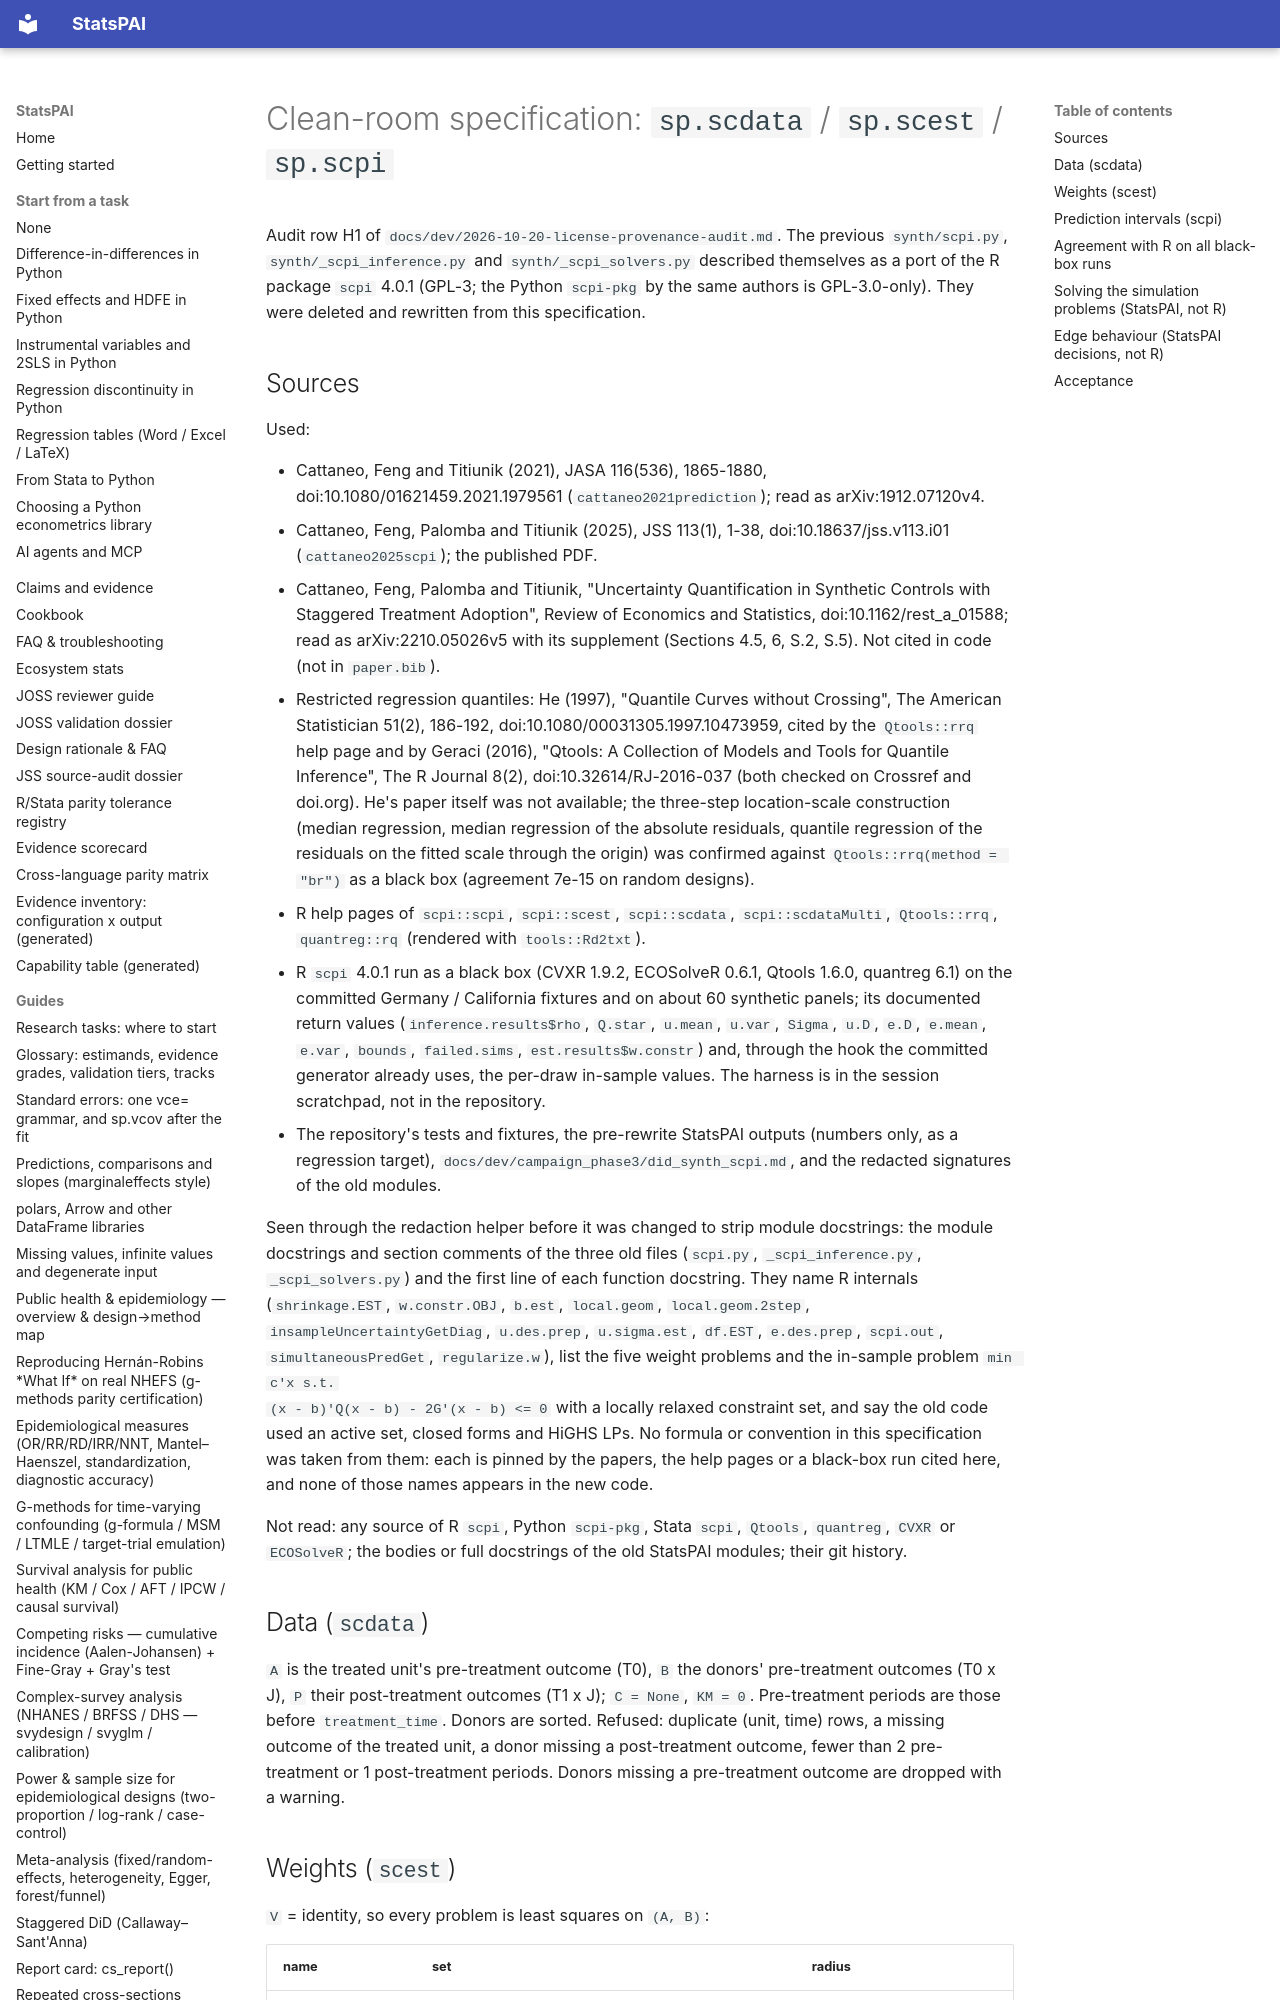

repository: brycewang-stanford/StatsPAI · page: dev/cleanroom/scpi/index.html · generator: mkdocs

# Clean-room specification: `sp.scdata` / `sp.scest` / `sp.scpi`

Audit row H1 of `docs/dev/2026-10-20-license-provenance-audit.md`. The
previous `synth/scpi.py`, `synth/_scpi_inference.py` and
`synth/_scpi_solvers.py` described themselves as a port of the R package
`scpi` 4.0.1 (GPL-3; the Python `scpi-pkg` by the same authors is
GPL-3.0-only). They were deleted and rewritten from this specification.

## Sources

Used:

- Cattaneo, Feng and Titiunik (2021), JASA 116(536), 1865-1880,
  doi:10.1080/01621459.2021.1979561 (`cattaneo2021prediction`); read as
  arXiv:1912.07120v4.
- Cattaneo, Feng, Palomba and Titiunik (2025), JSS 113(1), 1-38,
  doi:10.18637/jss.v113.i01 (`cattaneo2025scpi`); the published PDF.
- Cattaneo, Feng, Palomba and Titiunik, "Uncertainty Quantification in
  Synthetic Controls with Staggered Treatment Adoption", Review of
  Economics and Statistics, doi:10.1162/rest_a_01588; read as
  arXiv:2210.05026v5 with its supplement (Sections 4.5, 6, S.2, S.5).
  Not cited in code (not in `paper.bib`).
- Restricted regression quantiles: He (1997), "Quantile Curves without
  Crossing", The American Statistician 51(2), 186-192,
  doi:10.1080/00031305.1997.10473959, cited by the `Qtools::rrq` help page
  and by Geraci (2016), "Qtools: A Collection of Models and Tools for
  Quantile Inference", The R Journal 8(2), doi:10.32614/RJ-2016-037 (both
  checked on Crossref and doi.org). He's paper itself was not available;
  the three-step location-scale construction (median regression, median
  regression of the absolute residuals, quantile regression of the
  residuals on the fitted scale through the origin) was confirmed against
  `Qtools::rrq(method = "br")` as a black box (agreement 7e-15 on random
  designs).
- R help pages of `scpi::scpi`, `scpi::scest`, `scpi::scdata`,
  `scpi::scdataMulti`, `Qtools::rrq`, `quantreg::rq` (rendered with
  `tools::Rd2txt`).
- R `scpi` 4.0.1 run as a black box (CVXR 1.9.2, ECOSolveR 0.6.1, Qtools
  1.6.0, quantreg 6.1) on the committed Germany / California fixtures and
  on about 60 synthetic panels; its documented return values
  (`inference.results$rho`, `Q.star`, `u.mean`, `u.var`, `Sigma`, `u.D`,
  `e.D`, `e.mean`, `e.var`, `bounds`, `failed.sims`, `est.results$w.constr`)
  and, through the hook the committed generator already uses, the per-draw
  in-sample values. The harness is in the session scratchpad, not in the
  repository.
- The repository's tests and fixtures, the pre-rewrite StatsPAI outputs
  (numbers only, as a regression target), `docs/dev/campaign_phase3/did_synth_scpi.md`,
  and the redacted signatures of the old modules.

Seen through the redaction helper before it was changed to strip module
docstrings: the module docstrings and section comments of the three old
files (`scpi.py`, `_scpi_inference.py`, `_scpi_solvers.py`) and the first
line of each function docstring. They name R internals (`shrinkage.EST`,
`w.constr.OBJ`, `b.est`, `local.geom`, `local.geom.2step`,
`insampleUncertaintyGetDiag`, `u.des.prep`, `u.sigma.est`, `df.EST`,
`e.des.prep`, `scpi.out`, `simultaneousPredGet`, `regularize.w`), list the
five weight problems and the in-sample problem `min c'x s.t.
(x - b)'Q(x - b) - 2G'(x - b) <= 0` with a locally relaxed constraint set,
and say the old code used an active set, closed forms and HiGHS LPs. No
formula or convention in this specification was taken from them: each is
pinned by the papers, the help pages or a black-box run cited here, and
none of those names appears in the new code.

Not read: any source of R `scpi`, Python `scpi-pkg`, Stata `scpi`,
`Qtools`, `quantreg`, `CVXR` or `ECOSolveR`; the bodies or full docstrings
of the old StatsPAI modules; their git history.
